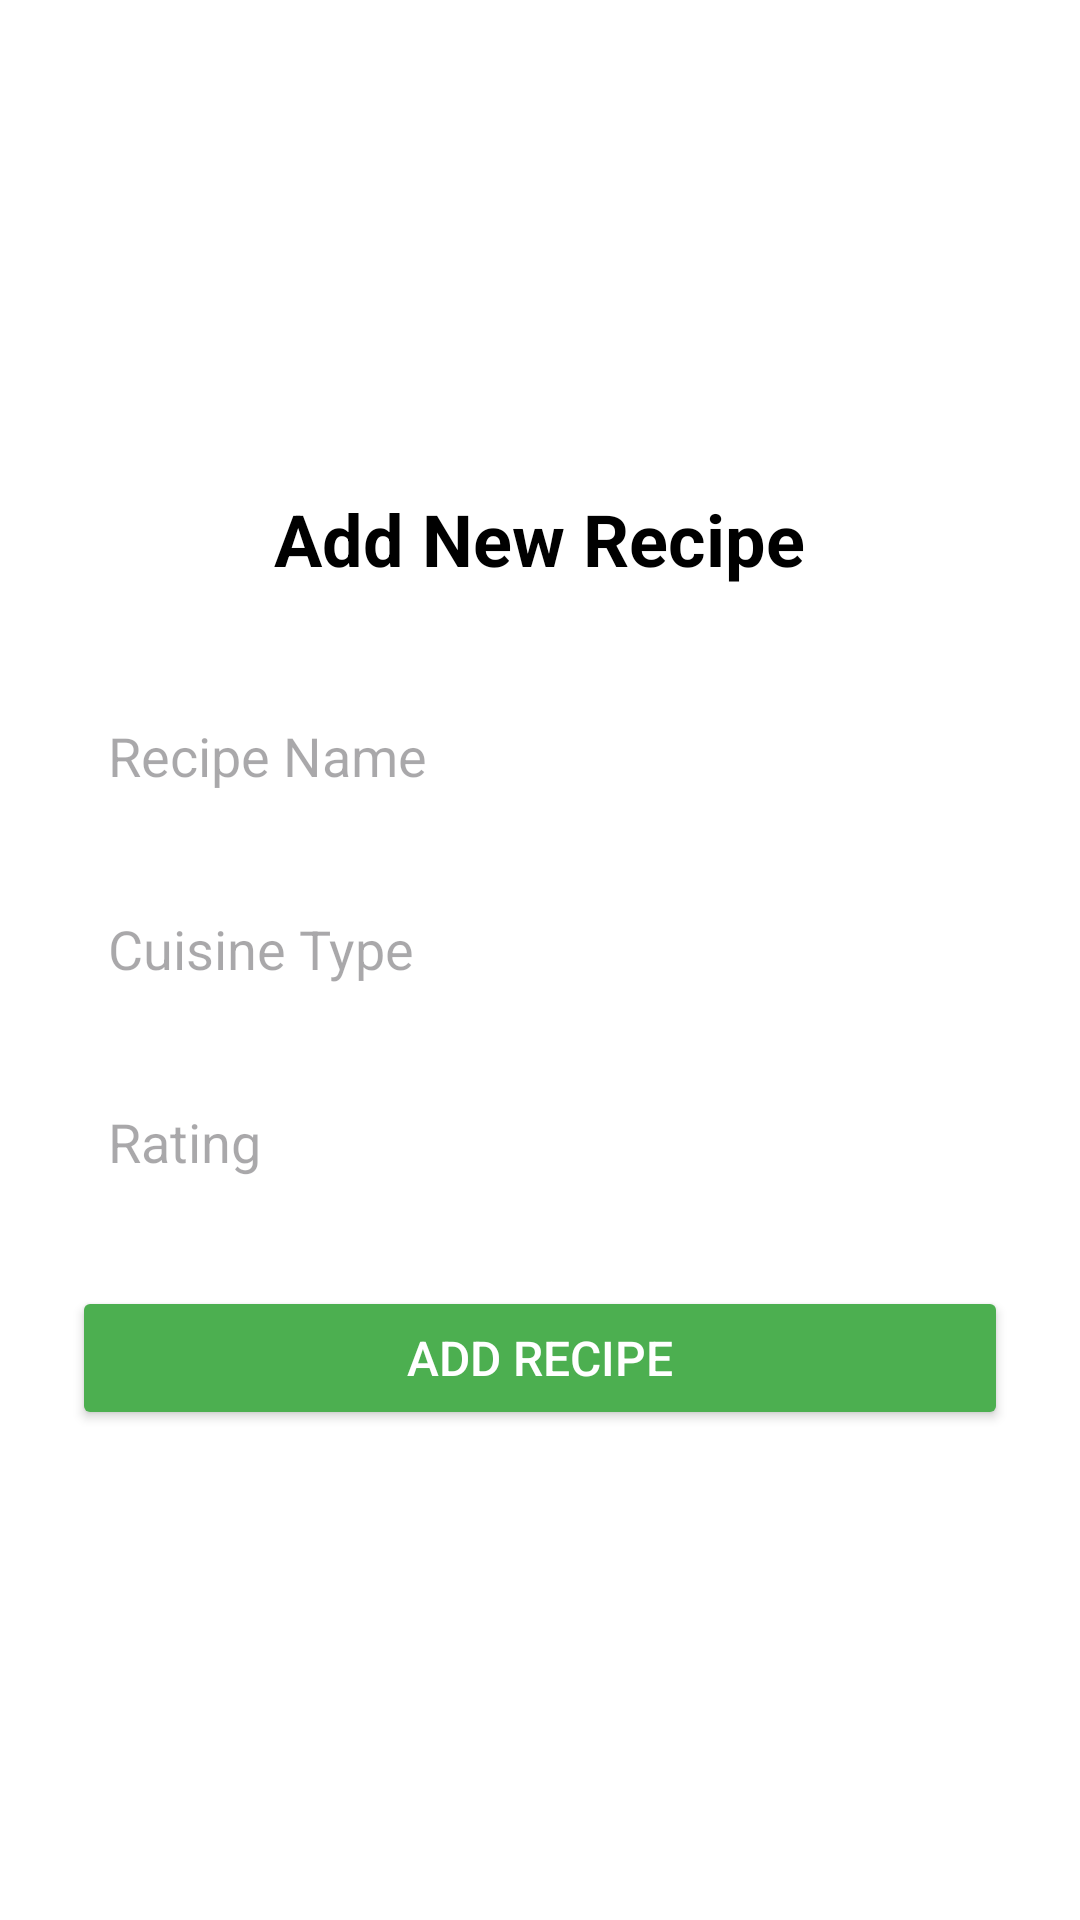

Android layout source for this screen:
<!-- AndroidManifest.xml: application theme Theme.Assignment4SecureAPIWithUi -->
<!-- res/layout/activity_add_recipe.xml -->
<LinearLayout
    xmlns:android="http://schemas.android.com/apk/res/android"
    android:layout_width="match_parent"
    android:layout_height="match_parent"
    android:orientation="vertical"
    android:gravity="center"
    android:padding="24dp"
    android:background="@android:color/white">

    
    <TextView
        android:id="@+id/titleTextView"
        android:layout_width="wrap_content"
        android:layout_height="wrap_content"
        android:text="Add New Recipe"
        android:textSize="24sp"
        android:textStyle="bold"
        android:textColor="@android:color/black"
        android:layout_marginBottom="32dp"/>

    
    <EditText
        android:id="@+id/addRecipeName"
        android:layout_width="match_parent"
        android:layout_height="wrap_content"
        android:hint="Recipe Name"
        android:padding="12dp"
        android:background="@drawable/edit_text_background"
        android:textColor="@android:color/black"
        android:layout_marginBottom="16dp"/>

    
    <EditText
        android:id="@+id/addRecipeType"
        android:layout_width="match_parent"
        android:layout_height="wrap_content"
        android:hint="Cuisine Type"
        android:padding="12dp"
        android:background="@drawable/edit_text_background"
        android:textColor="@android:color/black"
        android:layout_marginBottom="16dp"/>

    
    <EditText
        android:id="@+id/addRecipeRating"
        android:layout_width="match_parent"
        android:layout_height="wrap_content"
        android:hint="Rating"
        android:inputType="numberDecimal"
        android:padding="12dp"
        android:background="@drawable/edit_text_background"
        android:textColor="@android:color/black"
        android:layout_marginBottom="24dp"/>

    
    <Button
        android:id="@+id/addRecipeButton"
        android:layout_width="match_parent"
        android:layout_height="wrap_content"
        android:text="Add Recipe"
        android:backgroundTint="@color/colorPrimary"
        android:textColor="@android:color/white"
        android:padding="12dp"
        android:textSize="16sp"/>
</LinearLayout>
<!-- resources referenced by this layout -->
<resources>
  <color name="colorPrimary">#4CAF50</color>
  <style name="Theme.Assignment4SecureAPIWithUi" parent="Base.Theme.Assignment4SecureAPIWithUi" />
  <style name="Base.Theme.Assignment4SecureAPIWithUi" parent="Theme.Material3.DayNight.NoActionBar">
          
          
      </style>
</resources>
